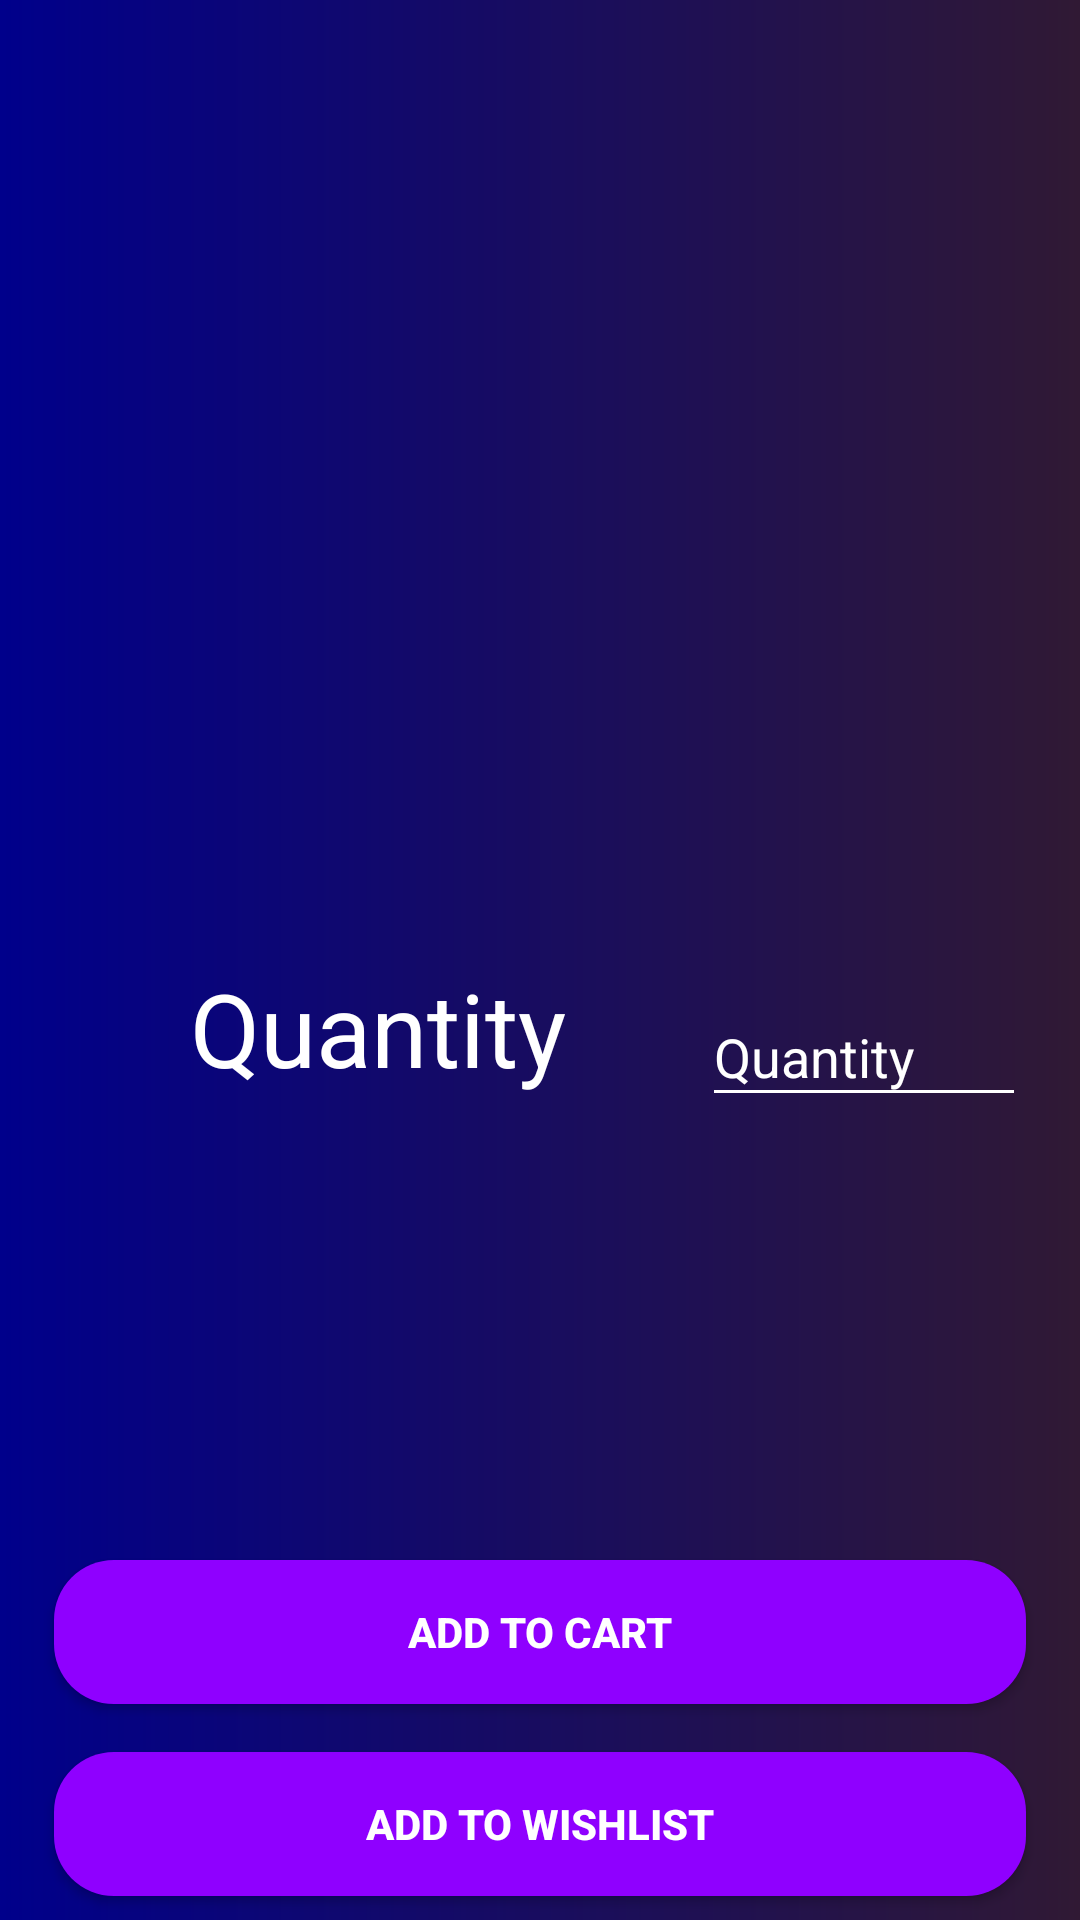

Android layout source for this screen:
<!-- AndroidManifest.xml: application theme Theme.GamingShop -->
<!-- res/layout/activity_product.xml -->
<?xml version="1.0" encoding="utf-8"?>
<androidx.constraintlayout.widget.ConstraintLayout xmlns:android="http://schemas.android.com/apk/res/android"
    xmlns:app="http://schemas.android.com/apk/res-auto"
    xmlns:tools="http://schemas.android.com/tools"
    android:background="@drawable/background"
    android:layout_width="match_parent"
    android:layout_height="match_parent">

    <ImageView
        android:id="@+id/image"
        android:layout_width="0dp"
        android:layout_height="0dp"
        app:layout_constraintBottom_toTopOf="@+id/guideline2"
        app:layout_constraintEnd_toStartOf="@+id/verticalGuideline3"
        app:layout_constraintHorizontal_bias="0.1"
        app:layout_constraintStart_toStartOf="@+id/verticalGuideline1"
        app:layout_constraintTop_toTopOf="@+id/guideline1"
        tools:srcCompat="@tools:sample/avatars"
        android:contentDescription="TODO"
        tools:ignore="ContentDescription,HardcodedText" />

    <TextView
        android:id="@+id/name"
        android:layout_width="0dp"
        android:layout_height="0dp"
        android:textAlignment="center"
        android:textColor="@color/white"
        android:textSize="24sp"
        app:layout_constraintBottom_toTopOf="@+id/guideline3"
        app:layout_constraintEnd_toStartOf="@+id/verticalGuideline2"
        app:layout_constraintStart_toStartOf="@+id/verticalGuideline1"
        app:layout_constraintTop_toTopOf="@+id/guideline2" />

    <TextView
        android:id="@+id/price"
        android:layout_width="0dp"
        android:layout_height="0dp"
        android:textAlignment="center"
        android:textColor="@color/white"
        android:textSize="24sp"
        app:layout_constraintBottom_toTopOf="@+id/guideline3"
        app:layout_constraintEnd_toStartOf="@+id/verticalGuideline3"
        app:layout_constraintStart_toStartOf="@+id/verticalGuideline2"
        app:layout_constraintTop_toTopOf="@+id/guideline2" />

    <TextView
        android:id="@+id/category"
        android:layout_width="0dp"
        android:layout_height="0dp"
        android:textAlignment="center"
        android:textColor="@color/white"
        android:textSize="24sp"
        app:layout_constraintBottom_toTopOf="@+id/guideline4"
        app:layout_constraintEnd_toStartOf="@+id/verticalGuideline3"
        app:layout_constraintStart_toStartOf="@+id/verticalGuideline1"
        app:layout_constraintTop_toBottomOf="@+id/guideline3" />

    <TextView
        android:layout_width="0dp"
        android:layout_height="0dp"
        android:text="@string/quantity"
        android:textAlignment="center"
        android:textColor="@color/white"
        android:textSize="34sp"
        app:layout_constraintBottom_toTopOf="@+id/guideline5"
        app:layout_constraintEnd_toStartOf="@+id/verticalGuideline2"
        app:layout_constraintStart_toStartOf="@+id/verticalGuideline1"
        app:layout_constraintTop_toTopOf="@+id/guideline4" />

    <com.google.android.material.textfield.TextInputLayout
        android:layout_width="0dp"
        android:layout_height="0dp"
        android:hint="@string/quantity"
        android:textColorHint="@color/white"
        app:layout_constraintBottom_toTopOf="@+id/guideline5"
        app:layout_constraintEnd_toStartOf="@+id/verticalGuideline3"
        app:layout_constraintStart_toStartOf="@+id/verticalGuideline2"
        app:layout_constraintTop_toTopOf="@+id/guideline4" >

        <com.google.android.material.textfield.TextInputEditText
            android:id="@+id/quantity"
            android:layout_width="match_parent"
            android:layout_height="wrap_content"
            android:backgroundTint="@color/white"
            android:inputType="number"
            android:textColor="@color/white" />

    </com.google.android.material.textfield.TextInputLayout>

    <ScrollView
        android:layout_width="0dp"
        android:layout_height="0dp"
        app:layout_constraintBottom_toTopOf="@+id/guideline6"
        app:layout_constraintEnd_toStartOf="@+id/verticalGuideline3"
        app:layout_constraintStart_toStartOf="@+id/verticalGuideline1"
        app:layout_constraintTop_toTopOf="@+id/guideline5">

        <TextView
            android:id="@+id/description"
            android:layout_width="match_parent"
            android:layout_height="wrap_content"
            android:textColor="@color/white"
            android:textSize="24sp"
            app:layout_constraintBottom_toTopOf="parent"
            app:layout_constraintEnd_toStartOf="parent"
            app:layout_constraintStart_toStartOf="parent"
            app:layout_constraintTop_toTopOf="parent" />
    </ScrollView>

    <Button
        android:id="@+id/addToCart"
        android:layout_width="0dp"
        android:layout_height="wrap_content"
        android:background="@drawable/custom_button"
        android:text="@string/add_to_cart"
        android:textColor="@color/white"
        android:textStyle="bold"
        app:layout_constraintBottom_toTopOf="@+id/guideline7"
        app:layout_constraintEnd_toStartOf="@+id/verticalGuideline3"
        app:layout_constraintStart_toStartOf="@+id/verticalGuideline1"
        app:layout_constraintTop_toTopOf="@+id/guideline6" />

    <Button
        android:id="@+id/addToWishlist"
        android:layout_width="0dp"
        android:layout_height="wrap_content"
        android:background="@drawable/custom_button"
        android:text="@string/add_to_wishlist"
        android:textColor="@color/white"
        android:textStyle="bold"
        app:layout_constraintBottom_toBottomOf="parent"
        app:layout_constraintEnd_toStartOf="@+id/verticalGuideline3"
        app:layout_constraintStart_toStartOf="@+id/verticalGuideline1"
        app:layout_constraintTop_toTopOf="@+id/guideline7" />

    <androidx.constraintlayout.widget.Guideline
        android:id="@+id/guideline1"
        android:layout_width="wrap_content"
        android:layout_height="wrap_content"
        android:orientation="horizontal"
        app:layout_constraintGuide_percent="0.1" />

    <androidx.constraintlayout.widget.Guideline
        android:id="@+id/guideline2"
        android:layout_width="wrap_content"
        android:layout_height="wrap_content"
        android:orientation="horizontal"
        app:layout_constraintGuide_percent="0.3" />

    <androidx.constraintlayout.widget.Guideline
        android:id="@+id/guideline3"
        android:layout_width="wrap_content"
        android:layout_height="wrap_content"
        android:orientation="horizontal"
        app:layout_constraintGuide_percent="0.4" />

    <androidx.constraintlayout.widget.Guideline
        android:id="@+id/guideline4"
        android:layout_width="wrap_content"
        android:layout_height="wrap_content"
        android:orientation="horizontal"
        app:layout_constraintGuide_percent="0.5" />

    <androidx.constraintlayout.widget.Guideline
        android:id="@+id/guideline5"
        android:layout_width="wrap_content"
        android:layout_height="wrap_content"
        android:orientation="horizontal"
        app:layout_constraintGuide_percent="0.6" />

    <androidx.constraintlayout.widget.Guideline
        android:id="@+id/guideline6"
        android:layout_width="wrap_content"
        android:layout_height="wrap_content"
        android:orientation="horizontal"
        app:layout_constraintGuide_percent="0.8" />

    <androidx.constraintlayout.widget.Guideline
        android:id="@+id/guideline7"
        android:layout_width="wrap_content"
        android:layout_height="wrap_content"
        android:orientation="horizontal"
        app:layout_constraintGuide_percent="0.9" />

    <androidx.constraintlayout.widget.Guideline
        android:id="@+id/verticalGuideline1"
        android:layout_width="wrap_content"
        android:layout_height="wrap_content"
        android:orientation="vertical"
        app:layout_constraintGuide_percent="0.05" />

    <androidx.constraintlayout.widget.Guideline
        android:id="@+id/verticalGuideline2"
        android:layout_width="wrap_content"
        android:layout_height="wrap_content"
        android:orientation="vertical"
        app:layout_constraintGuide_percent="0.65" />

    <androidx.constraintlayout.widget.Guideline
        android:id="@+id/verticalGuideline3"
        android:layout_width="wrap_content"
        android:layout_height="wrap_content"
        android:orientation="vertical"
        app:layout_constraintGuide_percent="0.95" />

</androidx.constraintlayout.widget.ConstraintLayout>
<!-- resources referenced by this layout -->
<resources>
  <!-- drawable background (drawable) -->
  <?xml version="1.0" encoding="utf-8"?>
  <shape xmlns:android="http://schemas.android.com/apk/res/android">
  
      <gradient android:startColor="#00008B"
          android:endColor="#301934"
          android:type="linear"/>
  
  </shape>
  <!-- drawable custom_button (drawable) -->
  <?xml version="1.0" encoding="utf-8"?>
  <shape xmlns:android="http://schemas.android.com/apk/res/android">
  
      <solid android:color="#8F00FF"/>
  
      <corners android:radius="20dp"/>
  
  </shape>
  <string name="add_to_cart">add to cart</string>
  <string name="add_to_wishlist">add to wishlist</string>
  <string name="quantity">Quantity</string>
  <style name="Theme.GamingShop" parent="Theme.AppCompat.DayNight.DarkActionBar">
          
          <item name="colorPrimary">@color/purple_500</item>
          <item name="colorPrimaryVariant">@color/purple_700</item>
          <item name="colorOnPrimary">@color/white</item>
          
          <item name="colorSecondary">@color/teal_200</item>
          <item name="colorSecondaryVariant">@color/teal_700</item>
          <item name="colorOnSecondary">@color/black</item>
          
          <item name="android:statusBarColor">?attr/colorPrimaryVariant</item>
          
      </style>
  <!-- not gathered from this repository: default colours our renderer supplied (Android Studio template values) -->
  <color name="purple_500">#FF6200EE</color>
  <color name="purple_700">#FF3700B3</color>
  <color name="teal_200">#FF03DAC5</color>
  <color name="teal_700">#FF018786</color>
  <color name="black">#FF000000</color>
  <color name="white">#FFFFFFFF</color>
</resources>
